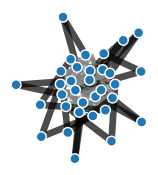
D3 v3 page, settled after 360 driven frames (6 s of simulated time); the page loaded 1 data file(s).



var width = 960,
    height = 500;

var color = d3.scale.category20();

var force = d3.layout.force()
    .charge(-120)
    .linkDistance(30)
    .size([width, height]);

var svg = d3.select("body").append("svg")
    .attr("width", width)
    .attr("height", height);

d3.json("graph_basic.json", function(error, graph) {
  force
      .nodes(graph.nodes)
      .links(graph.links)
      .start();

  var link = svg.selectAll(".link")
      .data(graph.links)
    .enter().append("line")
      .attr("class", "link")
	  	.style("stroke", function(d) { return(d.color); })
	  	.style("stroke-width", function(d) { return d.value/15; })
  		.style("stroke-dasharray", function(d) { return(d.dash); });

  var node = svg.selectAll(".node")
      .data(graph.nodes)
    .enter().append("circle")
      .attr("class", "node")
      .attr("r", 5)
      .style("fill", function(d) { return color(d.group); })
      .call(force.drag);

  node.append("title")
      .text(function(d) { return d.name; });

  force.on("tick", function() {
    link.attr("x1", function(d) { return d.source.x; })
        .attr("y1", function(d) { return d.source.y; })
        .attr("x2", function(d) { return d.target.x; })
        .attr("y2", function(d) { return d.target.y; });

    node.attr("cx", function(d) { return d.x; })
        .attr("cy", function(d) { return d.y; });
  });
});



### data: graph_basic.json
{
 "nodes": [
  {
   "color": "black",
   "index": 0,
   "name": "ece55574a4d5",
   "label": "ece55574a4d5"
  },
  {
   "color": "black",
   "index": 1,
   "name": "ece555ffd650",
   "label": "ece555ffd650"
  },
  {
   "color": "black",
   "index": 2,
   "name": "00a0571c363f",
   "label": "00a0571c363f"
  },
  {
   "color": "black",
   "index": 3,
   "name": "ece555ffd5da",
   "label": "ece555ffd5da"
  },
  {
   "color": "black",
   "index": 4,
   "name": "ece555ffd5bf",
   "label": "ece555ffd5bf"
  },
  {
   "color": "black",
   "index": 5,
   "name": "00a0571c3501",
   "label": "00a0571c3501"
  },
  {
   "color": "black",
   "index": 6,
   "name": "ece555ffd5c1",
   "label": "ece555ffd5c1"
  },
  {
   "color": "black",
   "index": 7,
   "name": "00a0571c373e",
   "label": "00a0571c373e"
  },
  "... 25 more items"
 ],
 "links": [
  {
   "color": "black",
   "source": 0,
   "dash": "0,0",
   "target": 16,
   "value": 100
  },
  {
   "color": "black",
   "source": 0,
   "dash": "0,0",
   "target": 26,
   "value": 100
  },
  {
   "color": "grey",
   "source": 1,
   "dash": "5,5",
   "target": 17,
   "value": 54.0
  },
  {
   "color": "grey",
   "source": 1,
   "dash": "5,5",
   "target": 2,
   "value": 32.0
  },
  {
   "color": "grey",
   "source": 1,
   "dash": "5,5",
   "target": 3,
   "value": 46.0
  },
  {
   "color": "grey",
   "source": 1,
   "dash": "5,5",
   "target": 4,
   "value": 12.0
  },
  {
   "color": "grey",
   "source": 1,
   "dash": "5,5",
   "target": 13,
   "value": 34.0
  },
  {
   "color": "grey",
   "source": 1,
   "dash": "5,5",
   "target": 20,
   "value": 47.5
  },
  "... 217 more items"
 ]
}